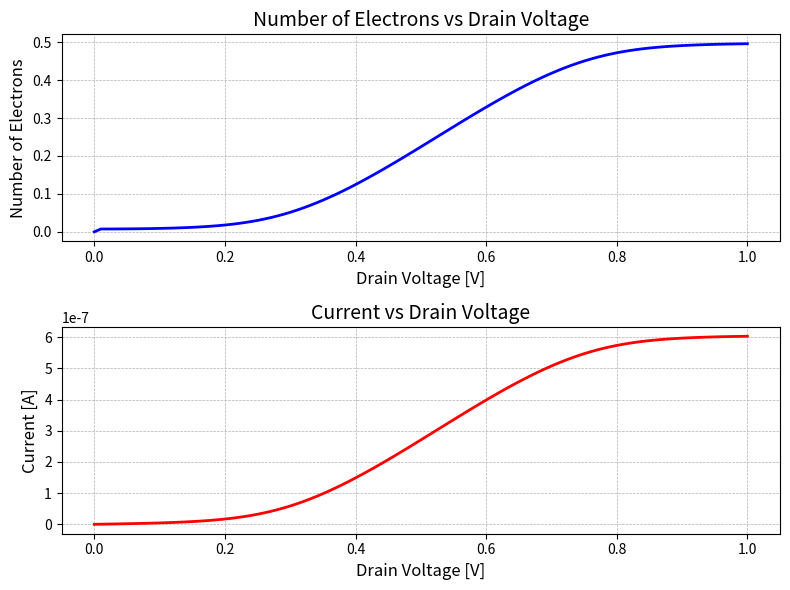

Write the Python code that produced this figure.
import matplotlib.pyplot as plt
import numpy as np

# -----------------------------
# Physical constants in MKS units
# -----------------------------
hbar = 1.054e-34  # [J*s] reduced Planck constant
q = 1.602e-19  # [C] elementary charge

# -----------------------------
# Energy parameters in eV
# -----------------------------
U0 = 0.25  # [eV] single-electron charging energy
kBT = 0.025  # [eV] thermal energy (k_B*T)
mu = 0.0  # [eV] equilibrium Fermi level (chemical potential)
cal_E = 0.2  # [eV] energy level (center of DOS)

# -----------------------------
# Capacitance / coupling factors (dimensionless)
# -----------------------------
alpha_G = 0.5  # [-] gate coupling
alpha_D = 0.5  # [-] drain coupling
alpha_S = 1.0 - alpha_G - alpha_D  # [-] source coupling (so alphas sum to 1)

# -----------------------------
# Energy grid in eV
# -----------------------------
NE = 501  # [-] number of energy points

E = np.array([(-1.0 + 2.0 * i / (NE - 1)) for i in range(NE)])  # [eV] from -1 to +1
dE = E[1] - E[0]  # [eV] energy step

# -----------------------------
# Gamma parameters (eV)
# -----------------------------
gamma_1 = 0.005  # [eV] coupling/broadening from contact 1
gamma_2 = 0.005  # [eV] coupling/broadening from contact 2
gamma = gamma_1 + gamma_2  # [eV] total broadening

# -----------------------------
# Lorentzian density of states D(E) (normalized)
# -----------------------------
D = np.array([(gamma / (2 * np.pi)) / ((e - cal_E) ** 2 + (gamma / 2) ** 2) for e in E])

# Normalize so that sum(D)*dE = 1
norm = dE * sum(D)
D = [d / norm for d in D]  # [1/eV] normalized DOS

# -----------------------------
# Reference electron number (dimensionless count)
# -----------------------------
N0 = 0  # [-] reference number of electrons in channel

# -----------------------------
# Voltage sweep (V)
# -----------------------------
NV = 101  # [-] number of voltage points
VV = [0.0 + 1.0 * i / (NV - 1) for i in range(NV)]  # [V] from 0 to 1
dV = VV[1] - VV[0]  # [V] voltage step

# Loop over the voltage values and compute number of electrons
# and current for each voltage value in a self-consistent manner
N = np.zeros(NV)

# Current that we are solving for
I = np.zeros(NV)

for count in range(1, NV):
    # Set terminal voltages
    VG = 0.0  # [V] gate voltage
    VD = VV[count]  # [V] drain voltage (from the sweep array)
    VS = 0.0  # [V] source voltage

    # Chemical potentials (energy in eV)
    mu1 = mu - VS  # [eV] chemical potential of contact 1 (source-side)
    mu2 = mu - VD  # [eV] chemical potential of contact 2 (drain-side)

    # Laplace potential contribution (energy shift in eV)
    UL = -(alpha_G * VG) - (alpha_D * VD) - (alpha_S * VS)  # [eV]

    # Initial Poisson (self-consistent) potential contribution
    UP = 0.0  # [eV] initial guess for Poisson part

    # (Often the total potential shift used later is:)
    U = UL + UP  # [eV] total potential energy shift (if needed)

    dUP = 1
    f1 = np.array(NV)
    f2 = np.zeros(NV)

    while dUP > 1e-6:
        U = UL + UP
        # Compute source and drain Fermi function
        f1 = np.array([1 / (1 + np.exp((E + U - mu1) / kBT)) for E in E])  # source
        f2 = np.array([1 / (1 + np.exp((E + U - mu2) / kBT)) for E in E])  # drain

        # Compute number of channel electrons
        N[count] = dE * np.sum((gamma_1 * f1 + gamma_2 * f2) * D) / gamma

        # Newly calculated Poisson part of the self-consistent potential
        UPnew = U0 * (N[count] - N0)

        # Change in Poisson part
        dUP = abs(UP - UPnew)

        # Change in Poisson part between iterations
        UP += 0.1 * (UPnew - UP)

    # Compute the current after the self-consistent potential
    I[count] = q * (q / hbar) * (gamma_1 * gamma_2) / gamma * dE * np.sum((f1 - f2) * D)


# Plot results
plt.figure(figsize=(8, 6))

# First subplot: Number of Electrons vs Drain Voltage
plt.subplot(2, 1, 1)
plt.plot(VV, N, color="b", linestyle="-", linewidth=2)  # Blue solid line
plt.title("Number of Electrons vs Drain Voltage", fontsize=14)
plt.xlabel("Drain Voltage [V]", fontsize=12)
plt.ylabel("Number of Electrons", fontsize=12)
plt.grid(True, which="both", linestyle="--", linewidth=0.5)
plt.tick_params(axis="both", labelsize=10)

# Second subplot: Current vs Drain Voltage
plt.subplot(2, 1, 2)
plt.plot(VV, I, color="r", linestyle="-", linewidth=2)  # Red solid line
plt.title("Current vs Drain Voltage", fontsize=14)
plt.xlabel("Drain Voltage [V]", fontsize=12)
plt.ylabel("Current [A]", fontsize=12)
plt.grid(True, which="both", linestyle="--", linewidth=0.5)
plt.tick_params(axis="both", labelsize=10)

plt.tight_layout()
plt.show()
